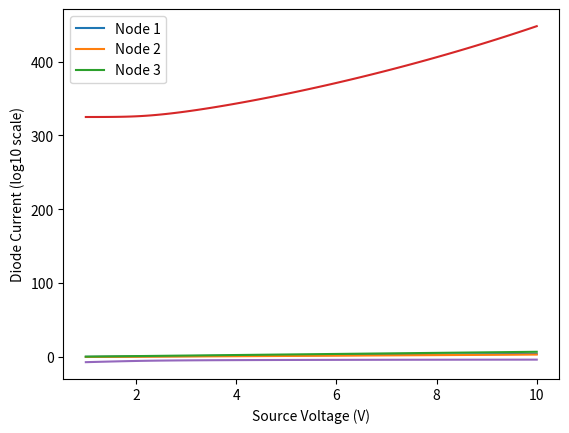

Write Python code to recreate this figure.
################################################################################
# Diode Temperature                                                        #
# This script is built to calculate the temperature of a diode packaged onto a
# layer of material acting as a heat sink.  We are given the temperature of the base, and have to calculate the temperature
# of the diode by incrmenting through the layers.  Since there are unknowns we will use optimization to guess
# node voltage values and initial temp diode guess to best optimize what the final diode tempe and current is for
# increasing source voltage values
################################################################################

import numpy as np  # import required packages
from scipy import optimize
import matplotlib.pyplot as plt

################################################################################
# Define required constants                                                    #
################################################################################

MIL = 25  # conversion factor
UM2CM = 1e-4  # square centimeters in meters
LAYERS = 5  # number of layers

# Thermal Coefficients W/cmC - these are the layers we need to solve!
#   0  Si active        8 mil  1.3
#   1  Si bulk         12 mil  1.3
#   2  Cu back metal   7 mil   3.86
#   3  paste           30 mil  0.5
#   4  Metal flag      120 mil 5
K = np.array([1.3, 1.3, 3.86, 0.5, 5.0], float)

# thickness of each layer in cm
THICK = np.array([8, 12, 7, 30, 120], float) * MIL * UM2CM

# Diode Constants
I0 = 3e-9  # reverse bias saturation current
Q = 1.6e-19  # charge on the electron
KB = 1.38e-23  # Boltzmann constant
IDE = 2.0  # Ideality factor
AREA = 10 * UM2CM * 10 * UM2CM;  # Area of the diode

MAX_SOURCE_V = 10  # Maximum source voltage to analyze
MIN_SOURCE_V = 1  # Minimum source voltage to analyze
V_STEP = 0.1  # Voltage step size
R1 = 2e3  # values of the various resistors
R2 = 5e3
R3 = 3e3
R4 = 2e3
R5 = 1e3
TBASE = 325  # Constant temperature of the base


################################################################################
# Solve for pseudo 2D self heating based on stack. Start at the base layer     #
# which is at a constant temperature. Then work our way up.                    #
# Inputs:                                                                      #
#    current -    current through the structure                                #
#    voltage -    voltage across the structure                                 #
#    tbase   -    temperatue of the bottom layer                               #
# Outputs:                                                                     #
#    temp    -    temperature of the top layer                                 #
################################################################################

# Calculate temperature at diode from the base going layer by layer
def calc_temp(current, voltage, tbase):
    heat_flow = current * voltage
    for i in range(LAYERS): # Calculate through layers
        thermal_resistance = THICK[i] / (K[i] * AREA)   # Layer resistance
        temp = tbase + heat_flow * thermal_resistance   # Next layer temp
        tbase = temp        # Making tbase equal to the lower temp layer
    return (temp)


################################################################################
# Return diode current and temperature error                                   #
# Inputs:                                                                      #
#    volt     - voltage across the device                                      #
#    tguess   - guess at device temperature                                    #
#    tbase    - temperature of the bottom layer                                #
# Outputs:                                                                     #
#    curr     - current through the diode                                      #
#    t_err    - difference between the guess and the calculated value          #
################################################################################

# Diode equation that will calculate diode current from a temp guess, and use the current value to call
# the calc_temp equation to calculate a new temp.  From that the outputs are the diode current and error in temp
def diode_i_terr(volt, tguess, tbase):
    d_curr = I0 * (np.exp(Q * volt / (IDE * KB * tguess)) - 1)  # Diode current equation using tguess
    t_calc = calc_temp(d_curr, volt, tbase)         # Calling calc_temp equation
    return (d_curr, t_calc - tguess)


################################################################################
# Bridge with a diode with node and temperature error. Based on the guess of   #
# voltages, compute diode current and temp error. Then compute the current at  #
# each node, which should sum to 0. Return these sums and the temp error.      #
# Inputs:                                                                      #
#    parmams - an array containing the following values fsolve will optimize:  #
#              index 0 - the voltage at node 1                                 #
#              index 1 - the voltage at node 2                                 #
#              index 2 - the voltage at node 3                                 #
#              index 3 - the temperature of the diode                          #
#    source_v - the source voltage                                             #
#    tbase    - the temperate of the base layer                                #
# Outputs:                                                                     #
#    An array of the sum of the currents at each node plus the temperature err #
################################################################################
# Function to optimize the node voltages values given inputs of source v and tbase to minimize the outputs to zero
def f(params, source_v, tbase):
    n1_v = params[0]  # extract the parameters
    n2_v = params[1]
    n3_v = params[2]
    tguess = params[3]

    # compute the diode current and temperature
    diode_i = diode_i_terr(n1_v-n2_v, tguess, tbase)[0]
    diode_temp_err = diode_i_terr(n1_v-n2_v, tguess, tbase)[1]

    # based on the calculated current and received voltages, sum the currents
    # at each node
    n1_i = n1_v / R2 + (n1_v - n3_v) / R1 + diode_i
    n2_i = n2_v / R4 + (n2_v - n3_v) / R3 - diode_i
    n3_i = (n3_v - source_v) / R5 + (n3_v - n1_v) / R1 + (n3_v - n2_v) / R3

    return ([n1_i, n2_i, n3_i, diode_temp_err])  # goal is all values to be 0!


################################################################################
# This is the main loop. We create arrays to hold the data for each value of   #
# the voltage source. Then we execute the loop for each source voltage.        #
################################################################################

source_vals = np.arange(MIN_SOURCE_V, MAX_SOURCE_V + V_STEP, V_STEP)  # Vs to use
n1_vals = np.zeros_like(source_vals)  # node 1 voltages
n2_vals = np.zeros_like(source_vals)  # node 2 voltages
n3_vals = np.zeros_like(source_vals)  # node 3 voltages
t_vals = np.zeros_like(source_vals)  # temperature values
i_vals = np.zeros_like(source_vals)  # diode current values

temp = TBASE  # initial guesses
v1 = MIN_SOURCE_V  # after first value, we use the last calculated as the
v2 = MIN_SOURCE_V  # initial values
v3 = MAX_SOURCE_V

for index in range(len(source_vals)):
    [v1, v2, v3, temp] = optimize.fsolve(f, [v1, v2, v3, temp], (source_vals[index], TBASE))    # Optimize function f
    n1_vals[index] = v1
    n2_vals[index] = v2
    n3_vals[index] = v3
    t_vals[index] = temp
    i_vals[index] = I0 * (np.exp(Q * (v1 - v2) / (IDE * KB * temp)) - 1)

# plots
plt.plot(source_vals, n1_vals)
plt.plot(source_vals, n2_vals)
plt.plot(source_vals, n3_vals)
plt.xlabel("Source Voltage (V)")
plt.ylabel("Node Voltages (V)")
plt.legend(("Node 1", "Node 2", "Node 3"))
plt.show()

plt.plot(source_vals, t_vals)
plt.xlabel("Source Voltage (V)")
plt.ylabel("Diode Temperature (K)")
plt.show()

import warnings
warnings.filterwarnings("ignore")   # turn off warnings
plt.plot(source_vals, np.log10(i_vals))
plt.xlabel("Source Voltage (V)")
plt.ylabel("Diode Current (log10 scale)")
plt.show()

